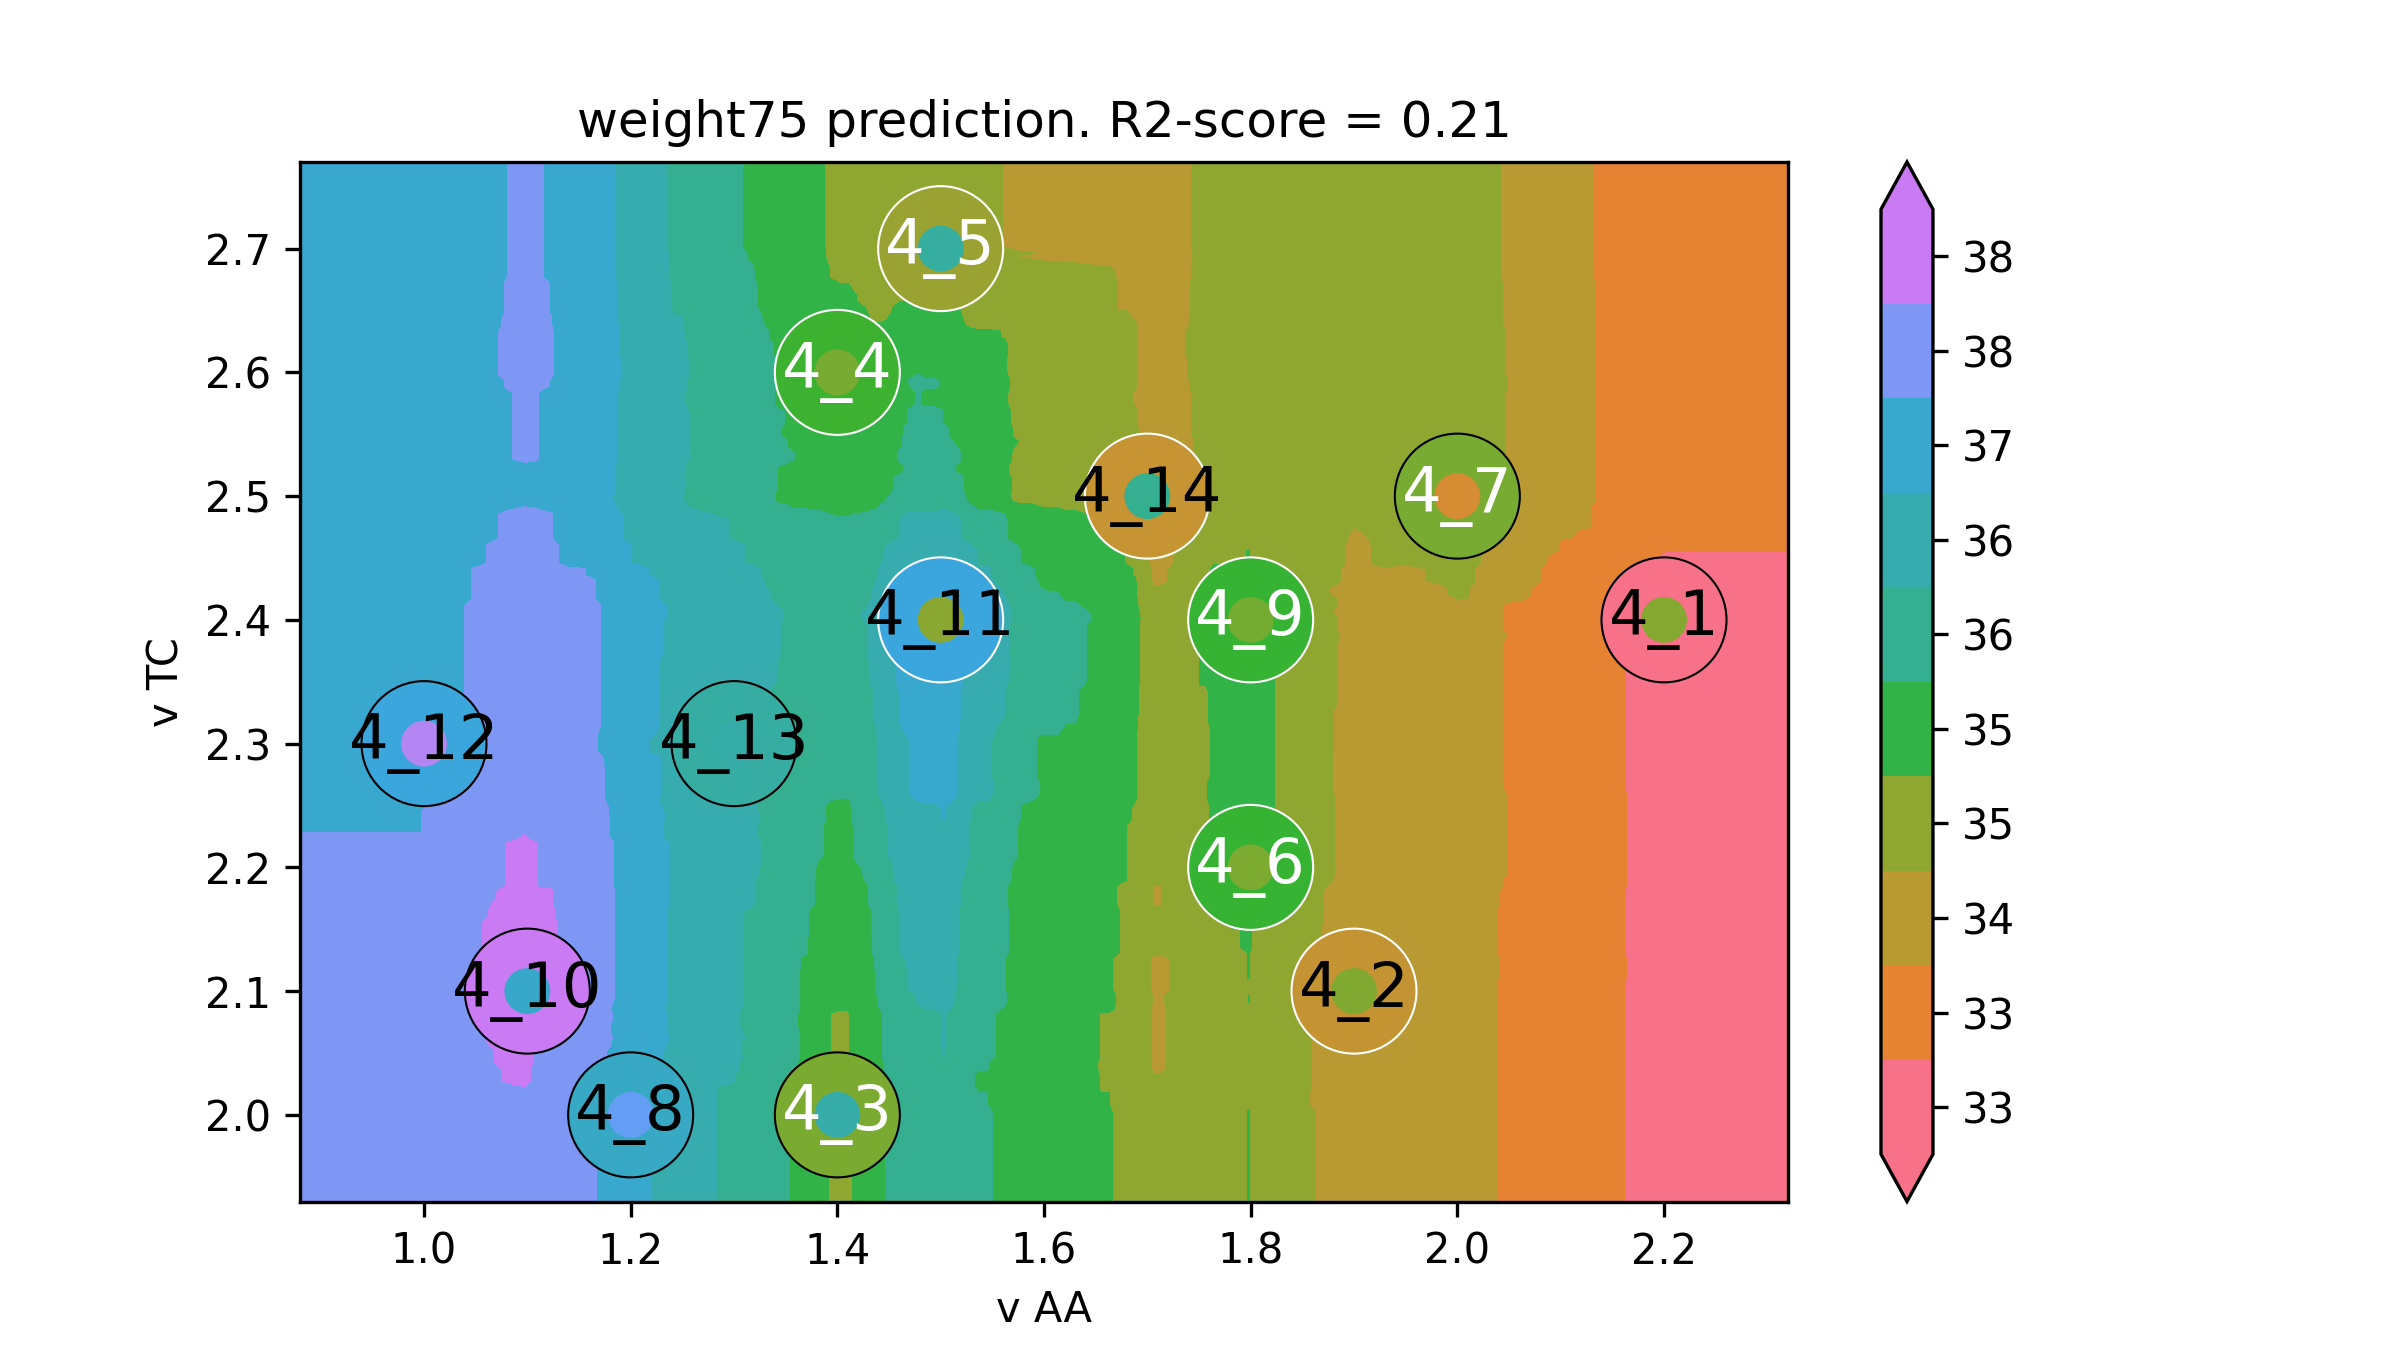

Data behind this chart, as committed beside it:
v AA, v TC, weight75
0.76, 1.86, 37.56
0.7684, 1.86, 37.56
0.7769, 1.86, 37.56
0.7853, 1.86, 37.56
0.7938, 1.86, 37.56
0.8022, 1.86, 37.56
0.8107, 1.86, 37.56
0.8191, 1.86, 37.56
0.8275, 1.86, 37.56
0.836, 1.86, 37.56
0.8444, 1.86, 37.56
0.8529, 1.86, 37.56
0.8613, 1.86, 37.56
0.8697, 1.86, 37.56
0.8782, 1.86, 37.56
0.8866, 1.86, 37.56
0.8951, 1.86, 37.56
0.9035, 1.86, 37.56
0.912, 1.86, 37.56
0.9204, 1.86, 37.56
0.9288, 1.86, 37.56
0.9373, 1.86, 37.56
0.9457, 1.86, 37.56
0.9542, 1.86, 37.56
0.9626, 1.86, 37.56
0.9711, 1.86, 37.56
0.9795, 1.86, 37.56
0.9879, 1.86, 37.56
0.9964, 1.86, 37.56
1.005, 1.86, 37.61
1.013, 1.86, 37.6
1.022, 1.86, 37.6
1.03, 1.86, 37.68
1.039, 1.86, 37.71
1.047, 1.86, 37.78
1.055, 1.86, 37.8
1.064, 1.86, 37.88
1.072, 1.86, 37.9
1.081, 1.86, 37.93
1.089, 1.86, 37.96
1.098, 1.86, 37.98
1.106, 1.86, 37.87
1.115, 1.86, 37.8
1.123, 1.86, 37.8
1.131, 1.86, 37.67
1.14, 1.86, 37.6
1.148, 1.86, 37.49
1.157, 1.86, 37.46
1.165, 1.86, 37.42
1.174, 1.86, 37.32
1.182, 1.86, 37.18
1.191, 1.86, 37.01
1.199, 1.86, 36.94
1.207, 1.86, 36.89
1.216, 1.86, 36.84
1.224, 1.86, 36.75
1.233, 1.86, 36.65
1.241, 1.86, 36.56
1.25, 1.86, 36.56
1.258, 1.86, 36.39
... 39,940 more rows
